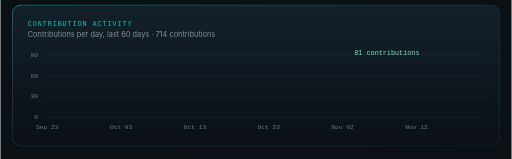
t = 0.00 s
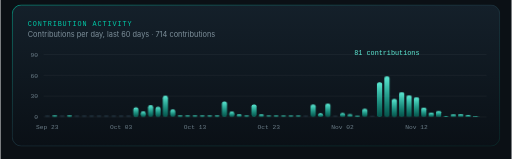
t = 0.89 s
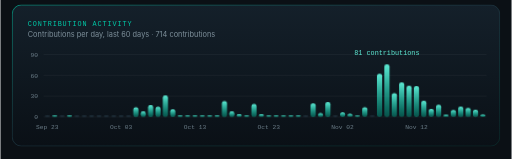
t = 1.12 s
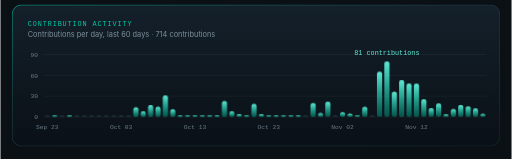
t = 1.34 s
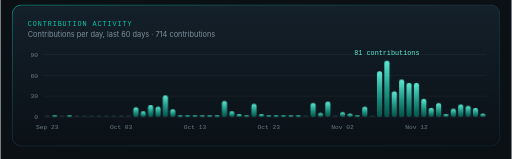
t = 1.57 s
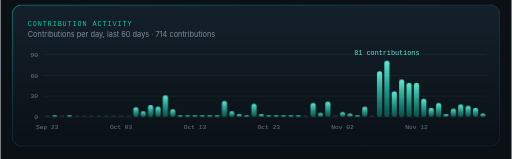
t = 1.79 s

The animated SVG that drew these frames (rendered in a browser with its animation timeline set to each time). Animation: 1 CSS @keyframes rule; one cycle of 1.79 s.

<svg xmlns="http://www.w3.org/2000/svg" width="900" height="280" viewBox="0 0 900 280"><rect width="900" height="280" fill="#0b1015"/><svg x="20" y="8" width="860" height="250.0" viewBox="0 0 860 250">
<defs>
<linearGradient id="fill" x1="0" y1="0" x2="0" y2="1"><stop offset="0" stop-color="#14202a"/><stop offset="1" stop-color="#0a1016"/></linearGradient>
<linearGradient id="bd" x1="0" y1="0" x2="1" y2="1"><stop offset="0" stop-color="#00C9A7" stop-opacity=".7"/><stop offset=".5" stop-color="#2C5364" stop-opacity=".45"/><stop offset="1" stop-color="#00C9A7" stop-opacity=".12"/></linearGradient>
<linearGradient id="bar" x1="0" y1="1" x2="0" y2="0"><stop offset="0" stop-color="#00C9A7" stop-opacity=".35"/><stop offset="1" stop-color="#5eead4"/></linearGradient>
<style>.b{transform-box:fill-box;transform-origin:50% 100%;animation:gr .9s cubic-bezier(.2,.8,.2,1) both}@keyframes gr{from{transform:scaleY(0)}}</style></defs>
<rect x=".75" y=".75" width="858.5" height="248.5" rx="16" fill="url(#fill)" stroke="url(#bd)" stroke-width="1.5"/>
<text x="28" y="38" font-family="ui-monospace,SFMono-Regular,Consolas,Menlo,monospace" font-size="12" letter-spacing="1.6" fill="#00C9A7">CONTRIBUTION ACTIVITY</text><text x="28" y="58" font-family="-apple-system,Segoe UI,Helvetica,Arial,sans-serif" font-size="13" fill="#7d8f9a">Contributions per day, last 60 days · 714 contributions</text><line x1="56" y1="198.0" x2="836" y2="198.0" stroke="#fff" stroke-opacity=".07"/><text x="46" y="202.0" text-anchor="end" font-family="ui-monospace,SFMono-Regular,Consolas,Menlo,monospace" font-size="11" fill="#6b7d88">0</text><line x1="56" y1="161.3" x2="836" y2="161.3" stroke="#fff" stroke-opacity=".07"/><text x="46" y="165.3" text-anchor="end" font-family="ui-monospace,SFMono-Regular,Consolas,Menlo,monospace" font-size="11" fill="#6b7d88">30</text><line x1="56" y1="124.7" x2="836" y2="124.7" stroke="#fff" stroke-opacity=".07"/><text x="46" y="128.7" text-anchor="end" font-family="ui-monospace,SFMono-Regular,Consolas,Menlo,monospace" font-size="11" fill="#6b7d88">60</text><line x1="56" y1="88.0" x2="836" y2="88.0" stroke="#fff" stroke-opacity=".07"/><text x="46" y="92.0" text-anchor="end" font-family="ui-monospace,SFMono-Regular,Consolas,Menlo,monospace" font-size="11" fill="#6b7d88">90</text><rect class="b" style="animation-delay:0.00s" x="58.0" y="195.0" width="9.1" height="3.0" rx="4.0" fill="#1f2f3a"><title>0 contributions on 2026-09-23</title></rect><text x="62.5" y="220" text-anchor="middle" font-family="ui-monospace,SFMono-Regular,Consolas,Menlo,monospace" font-size="11" fill="#6b7d88">Sep 23</text><rect class="b" style="animation-delay:0.01s" x="71.0" y="195.0" width="9.1" height="3.0" rx="4.0" fill="url(#bar)"><title>1 contribution on 2026-09-24</title></rect><rect class="b" style="animation-delay:0.03s" x="84.0" y="195.0" width="9.1" height="3.0" rx="4.0" fill="#1f2f3a"><title>0 contributions on 2026-09-25</title></rect><rect class="b" style="animation-delay:0.04s" x="97.0" y="195.0" width="9.1" height="3.0" rx="4.0" fill="url(#bar)"><title>1 contribution on 2026-09-26</title></rect><rect class="b" style="animation-delay:0.06s" x="110.0" y="195.0" width="9.1" height="3.0" rx="4.0" fill="#1f2f3a"><title>0 contributions on 2026-09-27</title></rect><rect class="b" style="animation-delay:0.07s" x="123.0" y="195.0" width="9.1" height="3.0" rx="4.0" fill="#1f2f3a"><title>0 contributions on 2026-09-28</title></rect><rect class="b" style="animation-delay:0.09s" x="135.9" y="195.0" width="9.1" height="3.0" rx="4.0" fill="#1f2f3a"><title>0 contributions on 2026-09-29</title></rect><rect class="b" style="animation-delay:0.10s" x="148.9" y="195.0" width="9.1" height="3.0" rx="4.0" fill="#1f2f3a"><title>0 contributions on 2026-09-30</title></rect><rect class="b" style="animation-delay:0.12s" x="161.9" y="195.0" width="9.1" height="3.0" rx="4.0" fill="#1f2f3a"><title>0 contributions on 2026-10-01</title></rect><rect class="b" style="animation-delay:0.14s" x="174.9" y="195.0" width="9.1" height="3.0" rx="4.0" fill="#1f2f3a"><title>0 contributions on 2026-10-02</title></rect><rect class="b" style="animation-delay:0.15s" x="187.9" y="195.0" width="9.1" height="3.0" rx="4.0" fill="#1f2f3a"><title>0 contributions on 2026-10-03</title></rect><text x="192.5" y="220" text-anchor="middle" font-family="ui-monospace,SFMono-Regular,Consolas,Menlo,monospace" font-size="11" fill="#6b7d88">Oct 03</text><rect class="b" style="animation-delay:0.16s" x="200.9" y="195.0" width="9.1" height="3.0" rx="4.0" fill="#1f2f3a"><title>0 contributions on 2026-10-04</title></rect><rect class="b" style="animation-delay:0.18s" x="213.9" y="180.9" width="9.1" height="17.1" rx="4.0" fill="url(#bar)"><title>14 contributions on 2026-10-05</title></rect><rect class="b" style="animation-delay:0.20s" x="226.9" y="188.2" width="9.1" height="9.8" rx="4.0" fill="url(#bar)"><title>8 contributions on 2026-10-06</title></rect><rect class="b" style="animation-delay:0.21s" x="239.9" y="177.2" width="9.1" height="20.8" rx="4.0" fill="url(#bar)"><title>17 contributions on 2026-10-07</title></rect><rect class="b" style="animation-delay:0.22s" x="252.9" y="179.7" width="9.1" height="18.3" rx="4.0" fill="url(#bar)"><title>15 contributions on 2026-10-08</title></rect><rect class="b" style="animation-delay:0.24s" x="265.9" y="160.1" width="9.1" height="37.9" rx="4.0" fill="url(#bar)"><title>31 contributions on 2026-10-09</title></rect><rect class="b" style="animation-delay:0.26s" x="278.9" y="184.6" width="9.1" height="13.4" rx="4.0" fill="url(#bar)"><title>11 contributions on 2026-10-10</title></rect><rect class="b" style="animation-delay:0.27s" x="291.9" y="195.0" width="9.1" height="3.0" rx="4.0" fill="url(#bar)"><title>1 contribution on 2026-10-11</title></rect><rect class="b" style="animation-delay:0.28s" x="304.9" y="195.0" width="9.1" height="3.0" rx="4.0" fill="url(#bar)"><title>1 contribution on 2026-10-12</title></rect><rect class="b" style="animation-delay:0.30s" x="317.9" y="195.0" width="9.1" height="3.0" rx="4.0" fill="url(#bar)"><title>2 contributions on 2026-10-13</title></rect><text x="322.5" y="220" text-anchor="middle" font-family="ui-monospace,SFMono-Regular,Consolas,Menlo,monospace" font-size="11" fill="#6b7d88">Oct 13</text><rect class="b" style="animation-delay:0.32s" x="330.9" y="195.0" width="9.1" height="3.0" rx="4.0" fill="url(#bar)"><title>2 contributions on 2026-10-14</title></rect><rect class="b" style="animation-delay:0.33s" x="343.9" y="195.0" width="9.1" height="3.0" rx="4.0" fill="url(#bar)"><title>1 contribution on 2026-10-15</title></rect><rect class="b" style="animation-delay:0.34s" x="356.9" y="195.0" width="9.1" height="3.0" rx="4.0" fill="url(#bar)"><title>1 contribution on 2026-10-16</title></rect><rect class="b" style="animation-delay:0.36s" x="369.9" y="169.9" width="9.1" height="28.1" rx="4.0" fill="url(#bar)"><title>23 contributions on 2026-10-17</title></rect><rect class="b" style="animation-delay:0.38s" x="382.9" y="188.2" width="9.1" height="9.8" rx="4.0" fill="url(#bar)"><title>8 contributions on 2026-10-18</title></rect><rect class="b" style="animation-delay:0.39s" x="395.9" y="193.1" width="9.1" height="4.9" rx="4.0" fill="url(#bar)"><title>4 contributions on 2026-10-19</title></rect><rect class="b" style="animation-delay:0.40s" x="408.9" y="195.0" width="9.1" height="3.0" rx="4.0" fill="url(#bar)"><title>2 contributions on 2026-10-20</title></rect><rect class="b" style="animation-delay:0.42s" x="421.9" y="174.8" width="9.1" height="23.2" rx="4.0" fill="url(#bar)"><title>19 contributions on 2026-10-21</title></rect><rect class="b" style="animation-delay:0.43s" x="434.9" y="193.1" width="9.1" height="4.9" rx="4.0" fill="url(#bar)"><title>4 contributions on 2026-10-22</title></rect><rect class="b" style="animation-delay:0.45s" x="447.9" y="195.0" width="9.1" height="3.0" rx="4.0" fill="url(#bar)"><title>2 contributions on 2026-10-23</title></rect><text x="452.5" y="220" text-anchor="middle" font-family="ui-monospace,SFMono-Regular,Consolas,Menlo,monospace" font-size="11" fill="#6b7d88">Oct 23</text><rect class="b" style="animation-delay:0.46s" x="460.9" y="195.0" width="9.1" height="3.0" rx="4.0" fill="url(#bar)"><title>2 contributions on 2026-10-24</title></rect><rect class="b" style="animation-delay:0.48s" x="473.9" y="195.0" width="9.1" height="3.0" rx="4.0" fill="url(#bar)"><title>1 contribution on 2026-10-25</title></rect><rect class="b" style="animation-delay:0.49s" x="486.9" y="195.0" width="9.1" height="3.0" rx="4.0" fill="url(#bar)"><title>2 contributions on 2026-10-26</title></rect><rect class="b" style="animation-delay:0.51s" x="499.9" y="195.0" width="9.1" height="3.0" rx="4.0" fill="url(#bar)"><title>2 contributions on 2026-10-27</title></rect><rect class="b" style="animation-delay:0.53s" x="513.0" y="195.0" width="9.1" height="3.0" rx="4.0" fill="#1f2f3a"><title>0 contributions on 2026-10-28</title></rect><rect class="b" style="animation-delay:0.54s" x="526.0" y="173.6" width="9.1" height="24.4" rx="4.0" fill="url(#bar)"><title>20 contributions on 2026-10-29</title></rect><rect class="b" style="animation-delay:0.55s" x="539.0" y="190.7" width="9.1" height="7.3" rx="4.0" fill="url(#bar)"><title>6 contributions on 2026-10-30</title></rect><rect class="b" style="animation-delay:0.57s" x="552.0" y="171.1" width="9.1" height="26.9" rx="4.0" fill="url(#bar)"><title>22 contributions on 2026-10-31</title></rect><rect class="b" style="animation-delay:0.58s" x="565.0" y="195.0" width="9.1" height="3.0" rx="4.0" fill="#1f2f3a"><title>0 contributions on 2026-11-01</title></rect><rect class="b" style="animation-delay:0.60s" x="578.0" y="189.4" width="9.1" height="8.6" rx="4.0" fill="url(#bar)"><title>7 contributions on 2026-11-02</title></rect><text x="582.5" y="220" text-anchor="middle" font-family="ui-monospace,SFMono-Regular,Consolas,Menlo,monospace" font-size="11" fill="#6b7d88">Nov 02</text><rect class="b" style="animation-delay:0.61s" x="591.0" y="191.9" width="9.1" height="6.1" rx="4.0" fill="url(#bar)"><title>5 contributions on 2026-11-03</title></rect><rect class="b" style="animation-delay:0.63s" x="604.0" y="195.0" width="9.1" height="3.0" rx="4.0" fill="url(#bar)"><title>1 contribution on 2026-11-04</title></rect><rect class="b" style="animation-delay:0.65s" x="617.0" y="179.7" width="9.1" height="18.3" rx="4.0" fill="url(#bar)"><title>15 contributions on 2026-11-05</title></rect><rect class="b" style="animation-delay:0.66s" x="630.0" y="195.0" width="9.1" height="3.0" rx="4.0" fill="#1f2f3a"><title>0 contributions on 2026-11-06</title></rect><rect class="b" style="animation-delay:0.67s" x="643.0" y="117.3" width="9.1" height="80.7" rx="4.0" fill="url(#bar)"><title>66 contributions on 2026-11-07</title></rect><rect class="b" style="animation-delay:0.69s" x="656.0" y="99.0" width="9.1" height="99.0" rx="4.0" fill="url(#bar)"><title>81 contributions on 2026-11-08</title></rect><rect class="b" style="animation-delay:0.70s" x="669.0" y="152.8" width="9.1" height="45.2" rx="4.0" fill="url(#bar)"><title>37 contributions on 2026-11-09</title></rect><rect class="b" style="animation-delay:0.72s" x="682.0" y="132.0" width="9.1" height="66.0" rx="4.0" fill="url(#bar)"><title>54 contributions on 2026-11-10</title></rect><rect class="b" style="animation-delay:0.73s" x="695.0" y="138.1" width="9.1" height="59.9" rx="4.0" fill="url(#bar)"><title>49 contributions on 2026-11-11</title></rect><rect class="b" style="animation-delay:0.75s" x="708.0" y="138.1" width="9.1" height="59.9" rx="4.0" fill="url(#bar)"><title>49 contributions on 2026-11-12</title></rect><text x="712.5" y="220" text-anchor="middle" font-family="ui-monospace,SFMono-Regular,Consolas,Menlo,monospace" font-size="11" fill="#6b7d88">Nov 12</text><rect class="b" style="animation-delay:0.77s" x="721.0" y="166.2" width="9.1" height="31.8" rx="4.0" fill="url(#bar)"><title>26 contributions on 2026-11-13</title></rect><rect class="b" style="animation-delay:0.78s" x="734.0" y="182.1" width="9.1" height="15.9" rx="4.0" fill="url(#bar)"><title>13 contributions on 2026-11-14</title></rect><rect class="b" style="animation-delay:0.79s" x="747.0" y="173.6" width="9.1" height="24.4" rx="4.0" fill="url(#bar)"><title>20 contributions on 2026-11-15</title></rect><rect class="b" style="animation-delay:0.81s" x="760.0" y="193.1" width="9.1" height="4.9" rx="4.0" fill="url(#bar)"><title>4 contributions on 2026-11-16</title></rect><rect class="b" style="animation-delay:0.82s" x="773.0" y="183.3" width="9.1" height="14.7" rx="4.0" fill="url(#bar)"><title>12 contributions on 2026-11-17</title></rect><rect class="b" style="animation-delay:0.84s" x="786.0" y="176.0" width="9.1" height="22.0" rx="4.0" fill="url(#bar)"><title>18 contributions on 2026-11-18</title></rect><rect class="b" style="animation-delay:0.85s" x="799.0" y="178.4" width="9.1" height="19.6" rx="4.0" fill="url(#bar)"><title>16 contributions on 2026-11-19</title></rect><rect class="b" style="animation-delay:0.87s" x="812.0" y="182.1" width="9.1" height="15.9" rx="4.0" fill="url(#bar)"><title>13 contributions on 2026-11-20</title></rect><rect class="b" style="animation-delay:0.89s" x="825.0" y="191.9" width="9.1" height="6.1" rx="4.0" fill="url(#bar)"><title>5 contributions on 2026-11-21</title></rect><text x="660.5" y="89.0" text-anchor="middle" font-family="ui-monospace,SFMono-Regular,Consolas,Menlo,monospace" font-size="12" fill="#5eead4">81 contributions</text></svg></svg>
